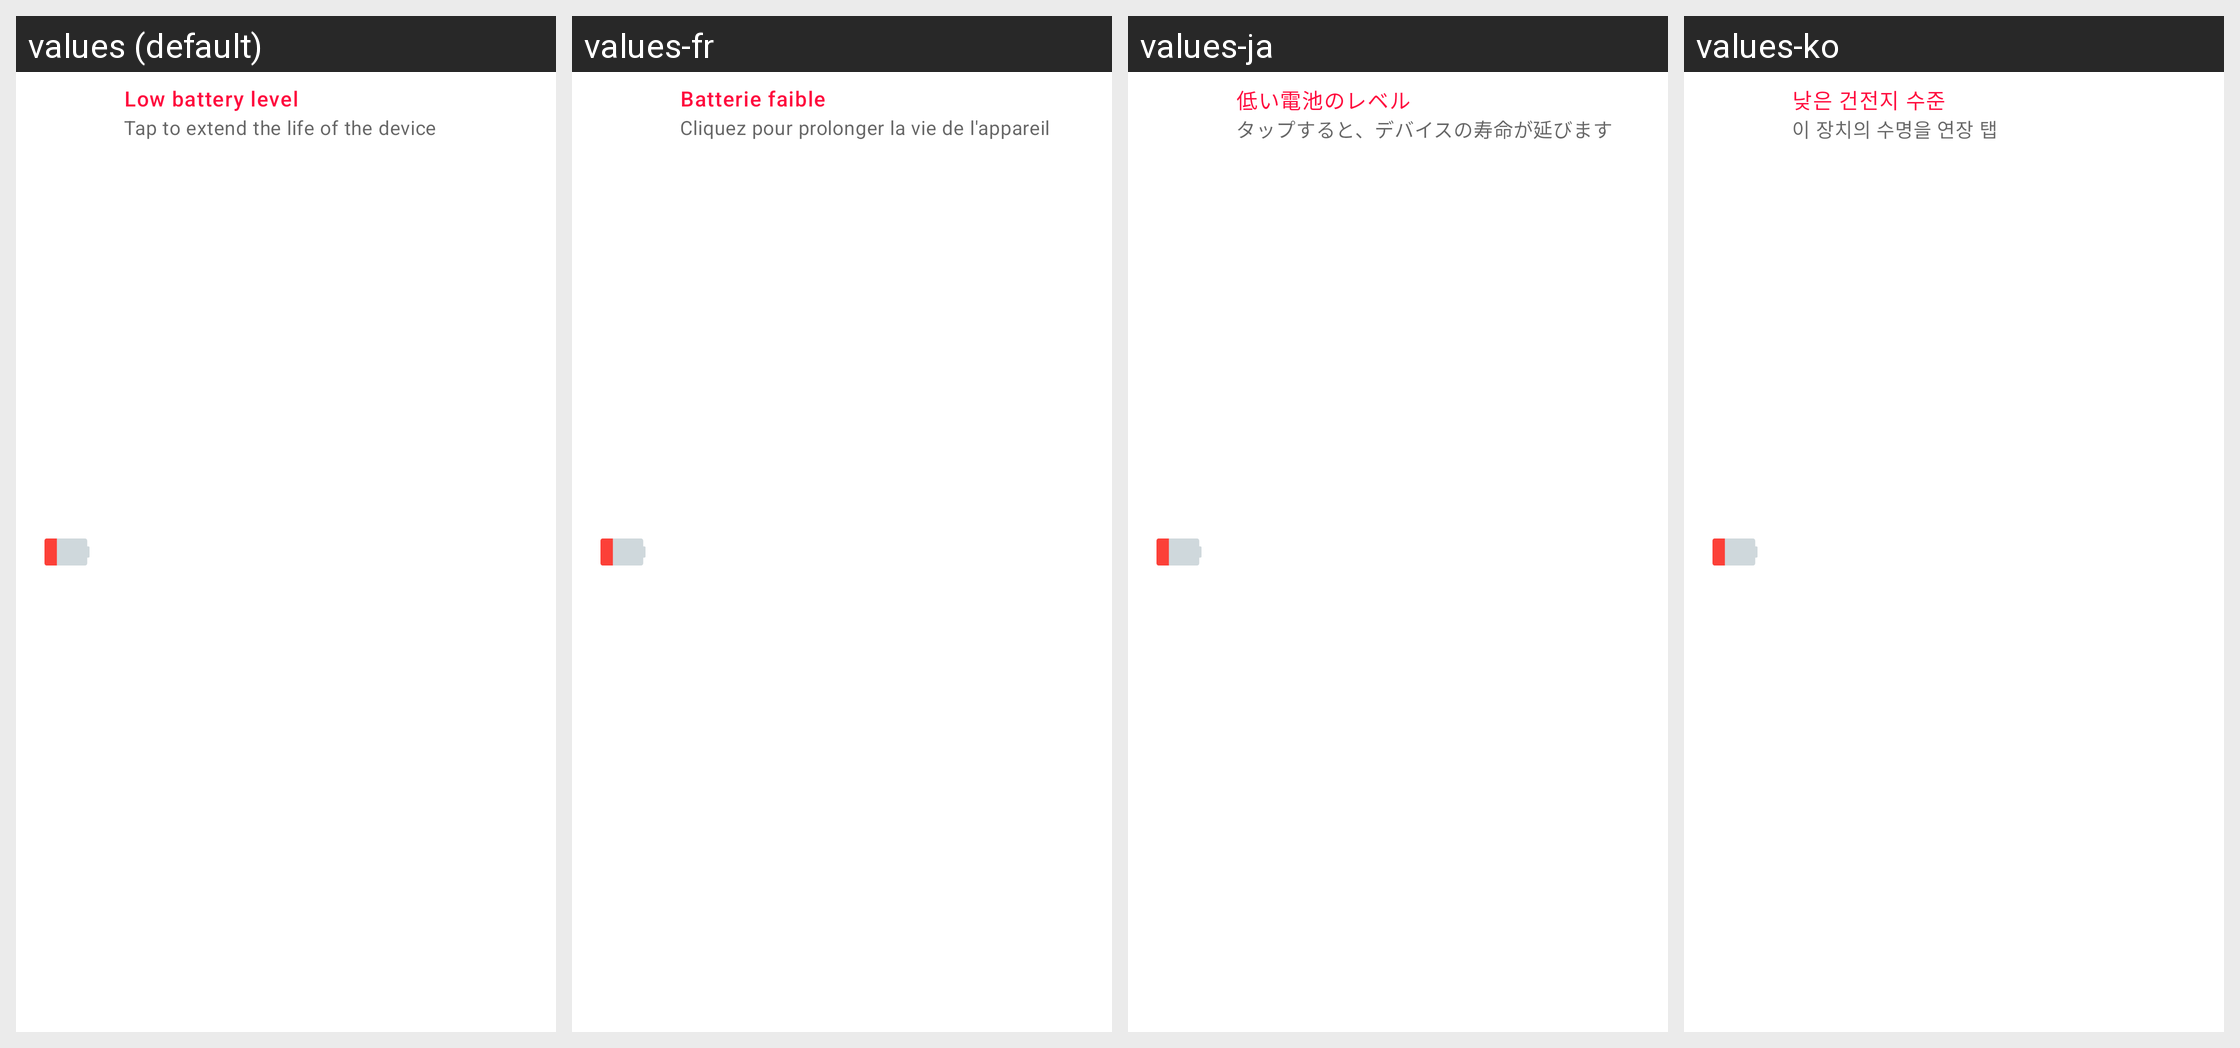

The same Android screen rendered under several of its app's locales, left to right. List the strings drawn on it with the default value and each locale's translation.
Android screen res/layout/bat_notif_b.xml rendered under 4 locales, left to right: values (default), values-fr, values-ja, values-ko. Device: Nexus 5 (rendered at 1080×1920; each locale shown at half size, 540×960, under a caption strip naming it); theme AppTheme.NoActionBar.
Other locales in the repository, not shown: values-ar, values-bn, values-de, values-es, values-fa, values-hi, values-it, values-iw, values-pt, values-ru, values-th, values-tr, values-vi, values-zh.
Strings drawn on this screen, with the default value and each locale's value (text and hints the layout hard-codes, and strings that could not be matched under every locale, appear in the picture but are not listed):

notif_low_battery_notif
  values: Low battery level
  values-fr: Batterie faible
  values-ja: 低い電池のレベル
  values-ko: 낮은 건전지 수준

notif_tap_to_extend
  values: Tap to extend the life of the device
  values-fr: Cliquez pour prolonger la vie de l'appareil
  values-ja: タップすると、デバイスの寿命が延びます
  values-ko: 이 장치의 수명을 연장 탭
